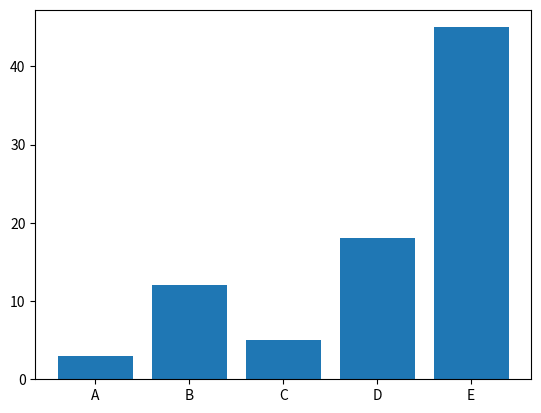

Write Python code to recreate this figure.
# libraries and data
import matplotlib.pyplot as plt
import numpy as np
import pandas as pd
import time

def lineGraph():
    # Make a data frame
    df=pd.DataFrame({'x': range(1,11), 'y1': np.random.randn(10), 'y2': np.random.randn(10)+range(1,11), 'y3': np.random.randn(10)+range(11,21), 'y4': np.random.randn(10)+range(6,16), 'y5': np.random.randn(10)+range(4,14)+(0,0,0,0,0,0,0,-3,-8,-6), 'y6': np.random.randn(10)+range(2,12), 'y7': np.random.randn(10)+range(5,15), 'y8': np.random.randn(10)+range(4,14), 'y9': np.random.randn(10)+range(4,14), 'y10': np.random.randn(10)+range(2,12) })
    
    # style
    plt.style.use('seaborn-darkgrid')
    
    # create a color palette
    palette = plt.get_cmap('Set1')
    
    # multiple line plot
    num=0
    for column in df.drop('x', axis=1):
        num+=1
    plt.plot(df['x'], df[column], marker='', color=palette(num), linewidth=1, alpha=0.9, label=column)
    
    # Add legend
    plt.legend(loc=2, ncol=2)
    
    # Add titles
    plt.title("Testing Graph", loc='left', fontsize=12, fontweight=0, color='orange')
    plt.xlabel("X")
    plt.ylabel("Y")
    plt.show()

def barGraph():
    # Make a fake dataset:
    height = [3, 12, 5, 18, 45]
    bars = ('A', 'B', 'C', 'D', 'E')
    y_pos = np.arange(len(bars))
    
    # Create bars
    plt.bar(y_pos, height)
    
    # Create names on the x-axis
    plt.xticks(y_pos, bars)
    
    # Show graphic
    plt.show()

def main():
    barGraph()


if __name__ == '__main__':
    main()